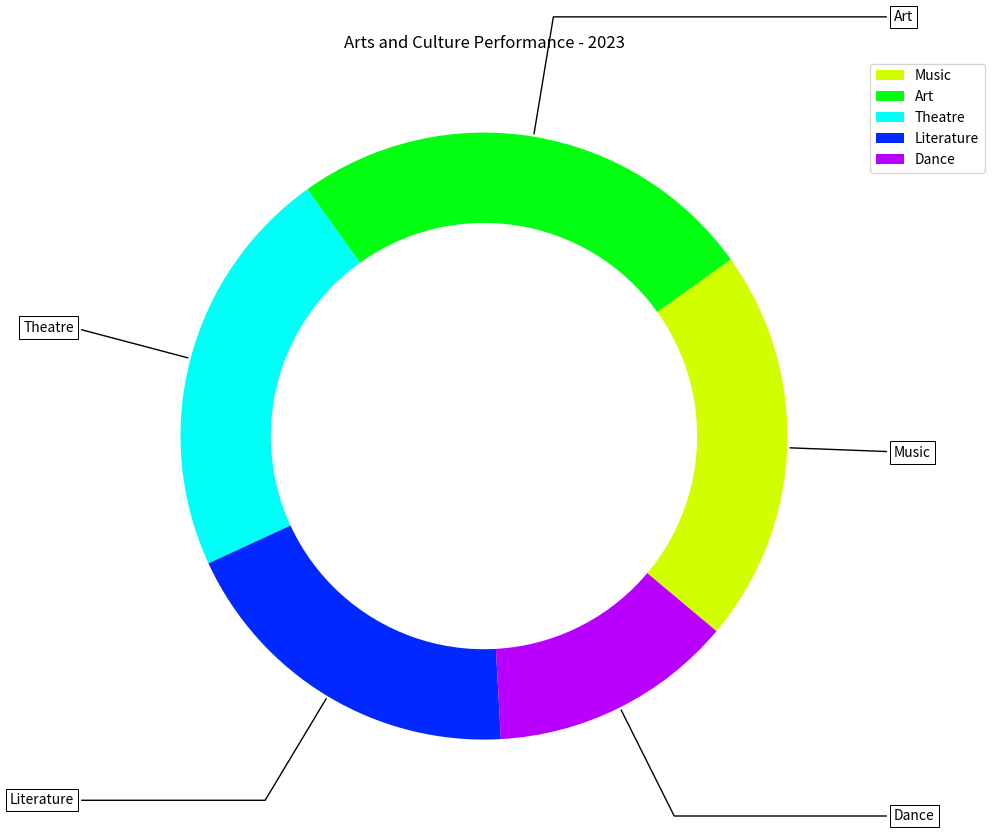

The matplotlib source for this figure: (Note: this script raises an exception after producing the figure.)

import matplotlib.pyplot as plt
import numpy as np

data_labels = ['Music', 'Art', 'Theatre', 'Literature', 'Dance'] 
data = [21, 25, 22, 19, 13] 
line_labels = ['Category', 'ratio'] 

fig, ax = plt.subplots(figsize=(10, 10)) 
plt.title('Arts and Culture Performance - 2023') 

cmap = plt.cm.hsv 
inner_circle = plt.Circle((0, 0), 0.70, color='white')

wedges, texts = ax.pie(data, wedgeprops=dict(width=0.5), startangle=-40, colors=cmap(np.linspace(0.2, 0.8, len(data)))) 
bbox_props = dict(boxstyle="square, pad = 0.3", fc='white', ec='k', lw=0.72)
kw = dict(arrowprops=dict(arrowstyle='-', color='k'), bbox=bbox_props, zorder=0, va='center') 

for i, p in enumerate(wedges): 
    ang = (p.theta2 - p.theta1)/2. + p.theta1 
    y = np.sin(np.deg2rad(ang)) 
    x = np.cos(np.deg2rad(ang)) 
    horizontalalignment = {-1: "right", 1: "left"}[int(np.sign(x))] 
    connectionstyle = 'angle, angleA=0, angleB={}'.format(ang) 
    kw['arrowprops'].update({"connectionstyle": connectionstyle}) 
    ax.annotate(data_labels[i], xy=(x, y), xytext=(1.35*np.sign(x), 1.4*y), horizontalalignment=horizontalalignment, **kw) 

ax.legend(data_labels, loc='upper left', bbox_to_anchor=(1, 0, 0.5, 1)) 
ax.add_artist(inner_circle) 

ax.set_facecolor('white') 
plt.tight_layout()
plt.savefig('/cpfs01/user/yanxiangchao/code0/gpt_chart/structchart_simulation/simulated_data_corner_cases/rings/png/20231227-075221_57.png') 
plt.clf()
